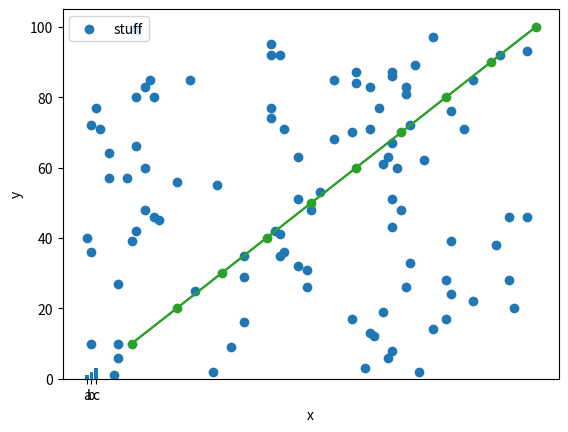
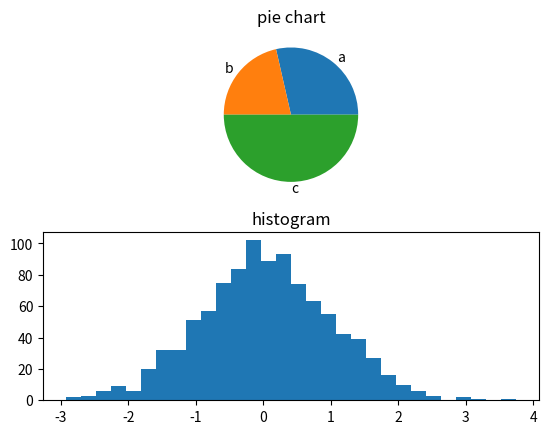

These figures' Python source, in order:
import numpy as np
import matplotlib.pyplot as plt

# documentation
# https://matplotlib.org/3.1.3/api/pyplot_summary.html

# scatter plot
x = np.random.randint(100, size=(100))
y = np.random.randint(100, size=(100))
plt.scatter(x, y, c='tab:blue', label='stuff')
plt.legend(loc=2)
# plt.show()

# line plot
x = np.array([10, 20, 30, 40, 50, 60, 70, 80, 90, 100])
y = np.array([10, 20, 30, 40, 50, 60, 70, 80, 90, 100])
plt.plot(x, y, c='tab:green', label='aaa')
plt.plot(x, y, "-o", c='tab:green', label='aaa')  # plot with dots
# plt.show()

# bar chart
x = np.arange(3)
plt.bar(x, height=[1, 2, 3])
plt.xticks(x, ['a', 'b', 'c'])
plt.ylabel('y')
plt.xlabel('x')
# plt.show()

# subplots (pie chart and histogram)
arr_pie = np.array([40, 30, 70])
arr_pie_labels = ["a", "b", "c"]

arr_hst = np.random.normal(size=1000)

fig1, axs = plt.subplots(2)
axs[0].pie(arr_pie, labels=arr_pie_labels)
axs[0].title.set_text("pie chart")

axs[1].hist(arr_hst, bins=30)
axs[1].title.set_text("histogram")
# plt.show()
